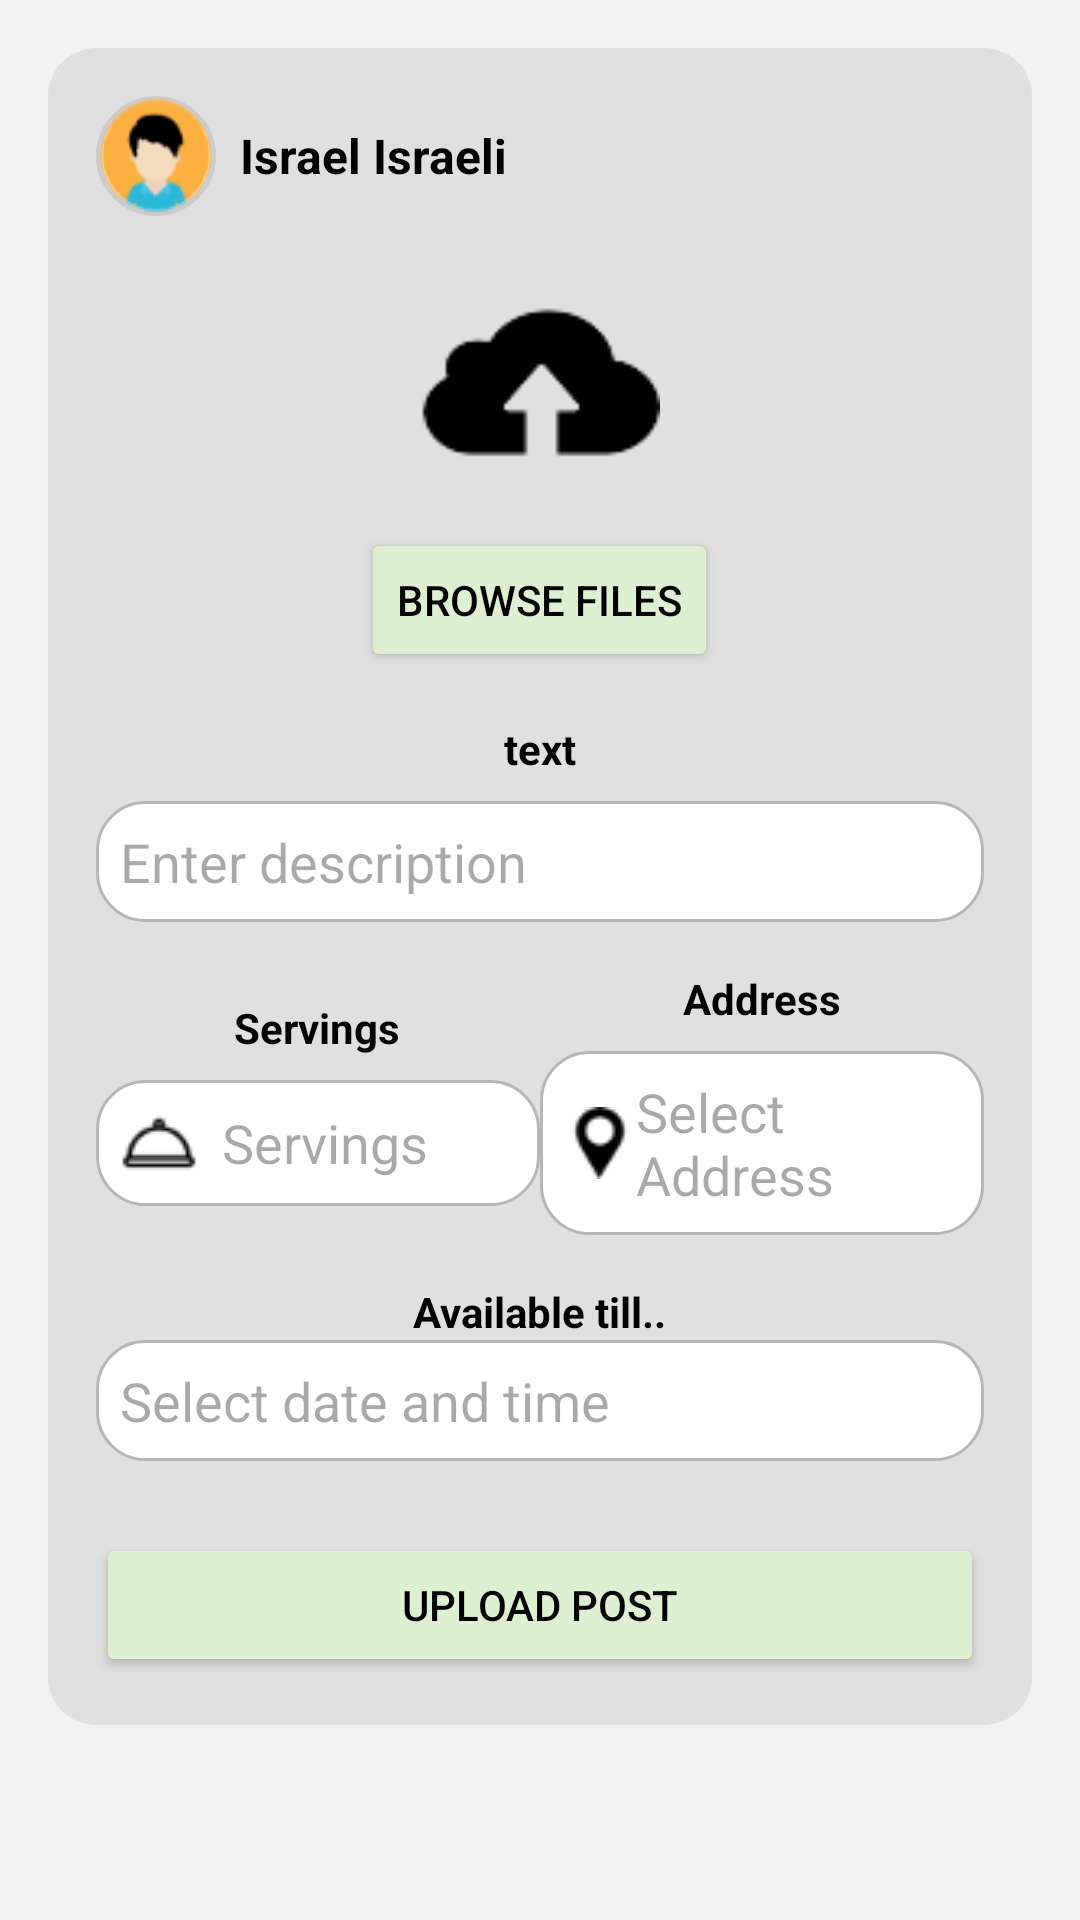

Android layout source for this screen:
<!-- AndroidManifest.xml: application theme Theme.FoodGuard -->
<!-- res/layout/fragment_upload_post.xml -->
<?xml version="1.0" encoding="utf-8"?>
<LinearLayout xmlns:android="http://schemas.android.com/apk/res/android"
    android:layout_width="match_parent"
    android:layout_height="wrap_content"
    xmlns:app="http://schemas.android.com/apk/res-auto"
    android:orientation="vertical"
    android:padding="16dp">

    <LinearLayout
        android:layout_width="match_parent"
        android:layout_height="wrap_content"
        android:orientation="vertical"
        android:padding="16dp"
        android:background="@drawable/gray_rounded_background">

        
        <LinearLayout
            android:layout_width="match_parent"
            android:layout_height="wrap_content"
            android:orientation="horizontal"
            android:gravity="center_vertical">

            <com.google.android.material.imageview.ShapeableImageView
                android:id="@+id/profile_image"
                android:layout_width="40dp"
                android:layout_height="40dp"
                android:src="@drawable/ic_profile_placeholder"
                android:contentDescription="Profile Photo"
                android:layout_marginEnd="8dp"
                android:scaleType="centerCrop"
                app:shapeAppearanceOverlay="@style/CircleImageViewStyle"
                android:background="@drawable/circle_background" />

            <TextView
                android:id="@+id/username"
                android:layout_width="wrap_content"
                android:layout_height="wrap_content"
                android:text="Israel Israeli"
                android:textSize="16sp"
                android:textStyle="bold"
                android:textColor="@color/black" />

        </LinearLayout>

        
        <LinearLayout
            android:layout_width="match_parent"
            android:layout_height="wrap_content"
            android:orientation="vertical"
            android:gravity="center"
            android:layout_marginTop="16dp">

            <ImageView
                android:id="@+id/upload_photo"
                android:layout_width="80dp"
                android:layout_height="80dp"
                android:src="@drawable/ic_upload"
                android:contentDescription="Upload Icon"
                android:layout_marginBottom="8dp" />

            <Button
                android:id="@+id/browse_files_button"
                android:layout_width="wrap_content"
                android:layout_height="wrap_content"
                android:text="Browse files"
                app:cornerRadius="8dp"
                android:backgroundTint="@color/button_color"
                android:textColor="@color/black" />

        </LinearLayout>

        
        <TextView
            android:layout_width="wrap_content"
            android:layout_height="wrap_content"
            android:layout_marginTop="16dp"
            android:layout_gravity="center_horizontal"
            android:text="text"
            android:textSize="14sp"
            android:textStyle="bold"
            android:textColor="@color/black" />

        <EditText
            android:id="@+id/description_input"
            android:layout_width="match_parent"
            android:layout_height="wrap_content"
            android:hint="Enter description"
            android:background="@drawable/rounded_edit_text_background"
            android:padding="8dp"
            android:layout_marginTop="8dp" />

        
        <LinearLayout
            android:layout_width="match_parent"
            android:layout_height="wrap_content"
            android:orientation="horizontal"
            android:gravity="center"
            android:layout_marginTop="16dp">

            
            <LinearLayout
                android:layout_width="0dp"
                android:layout_height="wrap_content"
                android:layout_weight="1"
                android:orientation="vertical">

                <TextView
                    android:layout_width="wrap_content"
                    android:layout_height="wrap_content"
                    android:text="Servings"
                    android:textSize="14sp"
                    android:textStyle="bold"
                    android:textColor="@color/black"
                    android:layout_gravity="center_horizontal" />

                <EditText
                    android:id="@+id/servings_input"
                    android:layout_width="match_parent"
                    android:layout_height="wrap_content"
                    android:hint="Servings"
                    android:background="@drawable/rounded_edit_text_background"
                    android:padding="8dp"
                    android:layout_marginTop="8dp"
                    android:drawableStart="@drawable/ic_servings"
                    android:inputType="number"
                    android:drawablePadding="8dp" />

            </LinearLayout>

            
            <LinearLayout
                android:layout_width="0dp"
                android:layout_height="wrap_content"
                android:layout_weight="1"
                android:orientation="vertical">

                <TextView
                    android:layout_width="wrap_content"
                    android:layout_height="wrap_content"
                    android:text="Address"
                    android:textSize="14sp"
                    android:textStyle="bold"
                    android:textColor="@color/black"
                    android:layout_gravity="center_horizontal" />

                <AutoCompleteTextView
                    android:id="@+id/address_input"
                    android:layout_width="match_parent"
                    android:layout_height="wrap_content"
                    android:background="@drawable/rounded_edit_text_background"
                    android:padding="8dp"
                    android:drawableStart="@drawable/ic_location"
                    android:layout_marginTop="8dp"
                    android:hint="Select Address" />

            </LinearLayout>

        </LinearLayout>

        
        <TextView
            android:layout_width="wrap_content"
            android:layout_height="wrap_content"
            android:layout_marginTop="16dp"
            android:layout_gravity="center_horizontal"
            android:text="Available till.."
            android:textSize="14sp"
            android:textStyle="bold"
            android:textColor="@color/black" />

        <com.google.android.material.textfield.TextInputEditText
            android:id="@+id/date_time_input"
            android:layout_width="match_parent"
            android:layout_height="wrap_content"
            android:background="@drawable/rounded_edit_text_background"
            android:padding="8dp"
            android:hint="Select date and time"
            android:focusable="false"
            android:clickable="true"
            android:longClickable="false"/>

        <Button
            android:id="@+id/upload_button"
            android:layout_width="match_parent"
            android:layout_height="wrap_content"
            android:layout_marginTop="24dp"
            android:text="Upload Post"
            app:cornerRadius="8dp"
            android:backgroundTint="@color/button_color"
            android:textColor="@color/black"/>

    </LinearLayout>

</LinearLayout>
<!-- resources referenced by this layout -->
<resources>
  <color name="black">#FF000000</color>
  <color name="button_color">#DDF1D2</color>
  <!-- drawable circle_background (drawable) -->
  <?xml version="1.0" encoding="utf-8"?>
  <shape xmlns:android="http://schemas.android.com/apk/res/android" android:shape="oval">
      <solid android:color="#FFFFFF" />
      <size android:width="40dp" android:height="40dp" />
      <stroke android:width="2dp" android:color="#CCCCCC" />
  </shape>
  <!-- drawable gray_rounded_background (drawable) -->
  <?xml version="1.0" encoding="utf-8"?>
  <shape xmlns:android="http://schemas.android.com/apk/res/android"
      android:shape="rectangle">
  
      <solid android:color="#E0E0E0" /> 
  
      <corners android:radius="16dp" /> 
  
  </shape>
  <!-- drawable ic_location: png bitmap (drawable, 731 bytes) -->
  <!-- drawable ic_profile_placeholder: png bitmap (drawable, 3165 bytes) -->
  <!-- drawable ic_servings: png bitmap (drawable, 641 bytes) -->
  <!-- drawable ic_upload: png bitmap (drawable, 1203 bytes) -->
  <!-- drawable rounded_edit_text_background (drawable) -->
  <?xml version="1.0" encoding="utf-8"?>
  <shape xmlns:android="http://schemas.android.com/apk/res/android">
      <solid android:color="@color/white" />
      <corners android:radius="16dp" />
      <padding
          android:left="8dp"
          android:top="8dp"
          android:right="8dp"
          android:bottom="8dp" />
      <stroke
          android:width="1dp"
          android:color="@color/light_gray" />
  </shape>
  <style name="Theme.FoodGuard" parent="Base.Theme.FoodGuard" />
  <color name="white">#FFFFFFFF</color>
  <color name="light_gray">#B8B5B5</color>
  <style name="Base.Theme.FoodGuard" parent="Theme.Material3.DayNight.NoActionBar">
          
           <item name="colorPrimary">@color/primary</item>
           <item name="android:windowBackground">@color/background</item>
      </style>
  <color name="primary">#22521A</color>
  <color name="background">#F2F2F2</color>
</resources>
